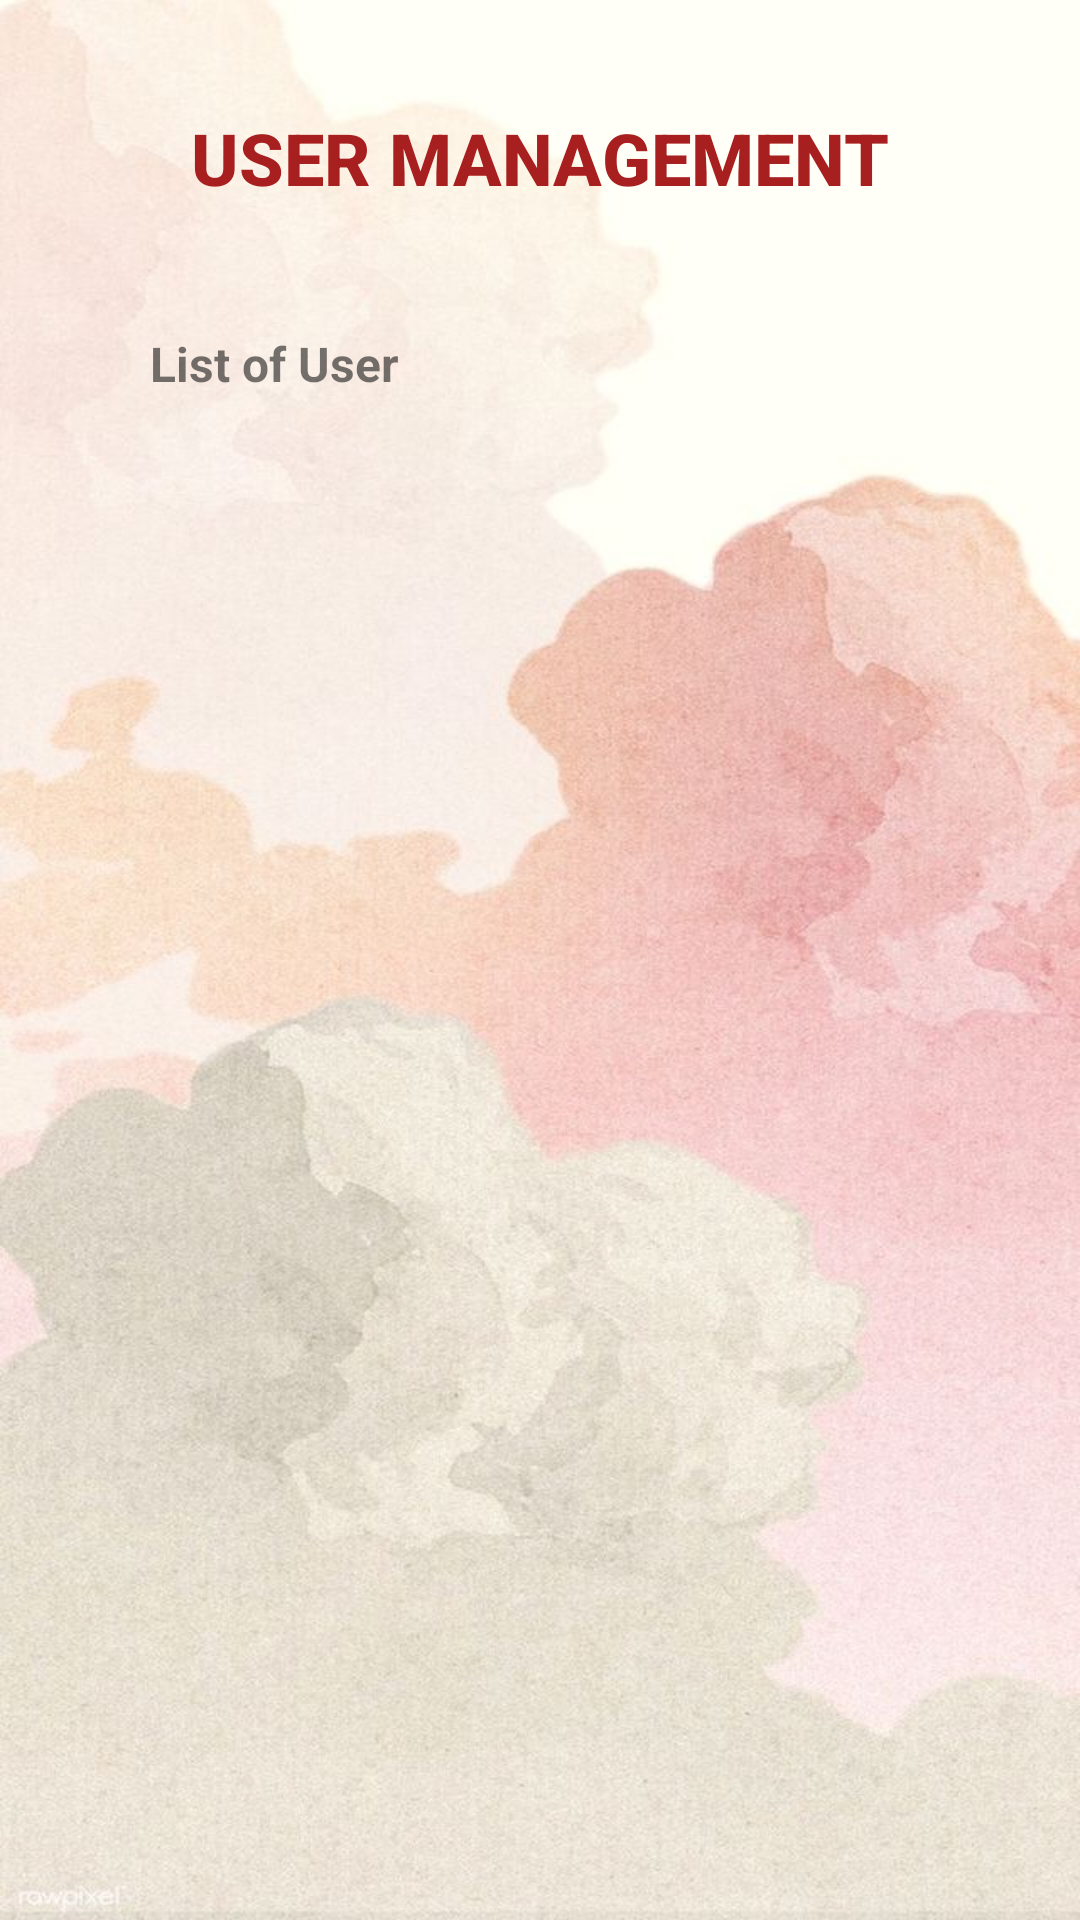

Layout XML and referenced resources for this Android screen:
<!-- AndroidManifest.xml: application theme Theme.MySEBOAdminStaff -->
<!-- res/layout/activity_list_user.xml -->
<?xml version="1.0" encoding="utf-8"?>
<layout xmlns:tools="http://schemas.android.com/tools"
    xmlns:android="http://schemas.android.com/apk/res/android"
    xmlns:app="http://schemas.android.com/apk/res-auto">

    <androidx.constraintlayout.widget.ConstraintLayout
        android:layout_width="match_parent"
        android:layout_height="match_parent"
        android:background="@drawable/wallpaper2"
        tools:context=".usermanagement.ListUserActivity">

        <TextView
            android:id="@+id/textView6"
            android:layout_width="wrap_content"
            android:layout_height="wrap_content"
            android:layout_marginStart="16dp"
            android:paddingLeft="10dp"
            android:paddingTop="10dp"
            android:paddingRight="10dp"
            android:paddingBottom="10dp"
            android:text="List of User"
            android:textSize="16sp"
            android:textStyle="bold"
            app:layout_constraintBottom_toBottomOf="parent"
            app:layout_constraintEnd_toEndOf="parent"
            app:layout_constraintHorizontal_bias="0.1"
            app:layout_constraintStart_toStartOf="parent"
            app:layout_constraintTop_toBottomOf="@+id/textView16"
            app:layout_constraintVertical_bias="0.060000002" />

        <TextView
            android:id="@+id/textView16"
            android:layout_width="wrap_content"
            android:layout_height="wrap_content"
            android:fontFamily="sans-serif-medium"
            android:text="USER MANAGEMENT"
            android:textColor="#A81F1F"
            android:textSize="24sp"
            android:textStyle="bold"
            app:layout_constraintBottom_toBottomOf="parent"
            app:layout_constraintEnd_toEndOf="parent"
            app:layout_constraintStart_toStartOf="parent"
            app:layout_constraintTop_toTopOf="parent"
            app:layout_constraintVertical_bias="0.060000002" />

        <androidx.recyclerview.widget.RecyclerView
            android:id="@+id/rvListUser"
            android:layout_width="match_parent"
            android:layout_height="0dp"
            app:layout_constraintBottom_toBottomOf="parent"
            app:layout_constraintEnd_toEndOf="parent"
            app:layout_constraintStart_toStartOf="parent"
            app:layout_constraintTop_toBottomOf="@+id/textView6" />

    </androidx.constraintlayout.widget.ConstraintLayout>
</layout>
<!-- resources referenced by this layout -->
<resources>
  <!-- drawable wallpaper2: jpeg bitmap (drawable, 86297 bytes) -->
  <style name="Theme.MySEBOAdminStaff" parent="Theme.AppCompat.Light.DarkActionBar">
          
          <item name="colorPrimary">@color/purple_500</item>
          <item name="colorPrimaryDark">@color/purple_700</item>
          <item name="colorAccent">@color/teal_200</item>
          
      </style>
  <color name="purple_500">#FF6200EE</color>
  <color name="purple_700">#FF3700B3</color>
  <color name="teal_200">#FF03DAC5</color>
</resources>
